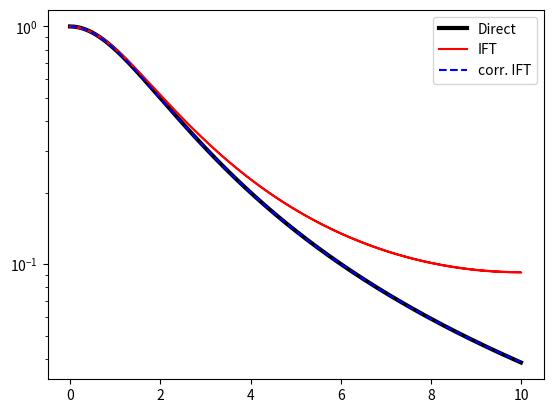

Generate this figure with matplotlib:
import numpy as np
from numpy import pi, log, exp, sqrt, cosh, sinh
import matplotlib.pyplot as plt
from scipy.optimize import curve_fit

coth = lambda x: cosh(x)/sinh(x)
csch = lambda x: 1/sinh(x)

gL  = lambda v,v0,w: 2/(pi*w) * 1 / (1 + 4*((v-v0)/w)**2)
gG  = lambda v,v0,w: (2/w)*sqrt(log(2)/pi)*exp(-4*log(2)*((v-v0)/w)**2)
gE = lambda v,v0,w: np.exp(-np.abs(v-v0)/w)/(2*w)
gE_corr = lambda v,w,vmax: (exp((v-2*vmax)/w) + exp(-v/w))/(1-exp(-2*vmax/w))/(2*w)
dgLdv = lambda v,v0,w: -32/(pi*w**2) * ((v-v0)/w)/(1+4*((v-v0)/w)**2)**2

gL_FT  = lambda x,w: np.exp(-np.abs(x)*pi*w)
gG_FT  = lambda x,w: np.exp(-(x*pi*w)**2/(4*log(2)))
gE_FT = lambda x,w: 1 / (1 + 4*pi**2*x**2*w**2)

def init_w_axis(dx, log_wi):
    log_w_min = np.min(log_wi)
    log_w_max = np.max(log_wi) + 1e-4
    N = np.ceil((log_w_max - log_w_min)/dx) + 1
    log_w_arr = log_w_min + dx * np.arange(N)
    return log_w_arr
 
    
def get_indices(arr_i, axis):
    pos   = np.interp(arr_i, axis, np.arange(axis.size))
    index = pos.astype(int) 
    return index, index + 1, pos - index 


def calc_matrix(v, log_wG, log_wL, v0i, log_wGi, log_wLi, S0i):
    
    S_klm = np.zeros((2 * v.size, log_wG.size, log_wL.size))

    ki0, ki1, avi = get_indices(v0i, v)          #Eqs 3.4 & 3.6
    li0, li1, aGi = get_indices(log_wGi, log_wG) #Eqs 3.7 & 3.10
    mi0, mi1, aLi = get_indices(log_wLi, log_wL) #Eqs 3.7 & 3.10

    np.add.at(S_klm, (ki0, li0, mi0), S0i * (1-avi) * (1-aGi) * (1-aLi))
    np.add.at(S_klm, (ki0, li0, mi1), S0i * (1-avi) * (1-aGi) *    aLi )
    np.add.at(S_klm, (ki0, li1, mi0), S0i * (1-avi) *    aGi  * (1-aLi))
    np.add.at(S_klm, (ki0, li1, mi1), S0i * (1-avi) *    aGi  *    aLi )
    np.add.at(S_klm, (ki1, li0, mi0), S0i *    avi  * (1-aGi) * (1-aLi))
    np.add.at(S_klm, (ki1, li0, mi1), S0i *    avi  * (1-aGi) *    aLi )
    np.add.at(S_klm, (ki1, li1, mi0), S0i *    avi  *    aGi  * (1-aLi))
    np.add.at(S_klm, (ki1, li1, mi1), S0i *    avi  *    aGi  *    aLi )
    
    return S_klm


def calc_gV_FT(x, wG, wL, folding_thresh=1e-6):

    gV_FT = lambda x,wG,wL: gG_FT(x,wG)*gL_FT(x,wL)
    x_fold = (x, x[::-1])
    
    result = np.zeros(x.size)
    n = 0
    while gV_FT(n/2,wG,wL) >= folding_thresh:
        result += gV_FT(n/2 + x_fold[n&1], wG, wL)
        n += 1

    return result


def apply_transform(Nv, log_wG, log_wL, S_klm, folding_thresh):
    x      = np.fft.rfftfreq(2 * Nv, 1)
    S_k_FT = np.zeros(Nv + 1, dtype = np.complex64)
    for l in range(log_wG.size):
        for m in range(log_wL.size):
            wG_l,wL_m = np.exp(log_wG[l]),np.exp(log_wL[m])
            gV_FT = calc_gV_FT(x, wG_l, wL_m, folding_thresh)    
            S_k_FT += np.fft.rfft(S_klm[:,l,m]) * gV_FT
    return np.fft.irfft(S_k_FT)[:Nv]


# Call I = synthesize_spectrum(v, v0i, log_wGi, log_wLi, S0i) to synthesize the spectrum.
# v = spectral axis (in cm-1)
# v0i = list/array with spectral position of lines
# log_wGi = list/array with log of the Gaussian widths of lines [= np.log(wGi)]
# log_wLi = list/array with log of the Lorentzian widths of lines [= np.log(wLi)]
# S0i = list/array with the linestrengths of lines (E.g. absorbances, emissivities, etc., depending the spectrum being synthesized)


def synthesize_spectrum(v, v0i, log_wGi, log_wLi, S0i, dxG = 0.14, dxL = 0.2, 
                        folding_thresh = 1e-6):
        
    idx = (v0i >= np.min(v)) & (v0i < np.max(v))
    v0i, log_wGi, log_wLi, S0i = v0i[idx], log_wGi[idx], log_wLi[idx], S0i[idx]

    log_dvi = np.interp(v0i, v[1:-1], np.log(0.5*(v[2:] - v[:-2])))
##    log_dvi = np.log(v0i * dxv) # log-grid
    
    log_wG = init_w_axis(dxG, log_wGi - log_dvi) #pts
    log_wL = init_w_axis(dxL, log_wLi - log_dvi) #pts
    
    S_klm = calc_matrix(v, log_wG, log_wL, v0i, log_wGi - log_dvi, log_wLi - log_dvi, S0i)
    
    dv = np.interp(v, v[1:-1], 0.5*(v[2:] - v[:-2]))
##    dv = v*dxv # log-grid
    
    I = apply_transform(v.size, log_wG, log_wL, S_klm, folding_thresh) / dv
    return I, S_klm

coeff_w = [0.39560962,-0.19461568]
coeff_A = [0.09432246, 0.06592025]
coeff_B = [0.11202818, 0.09048447]

corr_fun = lambda x,c0,c1: c0 * np.exp(-c1*x**2)

def gL_FT_corr(x_arr, wL):

    result = gL_FT(x_arr, wL)

    vmax = 1/(2*x_arr[1])
    q = wL/vmax
    
    w_corr = corr_fun(q, *coeff_w)*vmax
    A_corr = corr_fun(q, *coeff_A)*q
    B_corr = corr_fun(q, *coeff_B)*q

    I_corr = A_corr * gE_FT(x_arr, w_corr)
    I_corr[0] += 2*B_corr
    I_corr[1::2] *= -1

    result -= I_corr

##    I_corr2 = np.sum(np.array([2*np.cos(4*k*pi*x_arr*vmax) for k in range(30)]),0)
##    plt.plot(x_arr,I_corr2)
##    plt.show()
##    print(I_corr2.shape)
##    result *= I_corr2

    return result

Nv = 1000
dv = 0.01

v_arr = np.arange(Nv)*dv
v_arr2 = np.arange(2*Nv)*dv
x_arr = np.fft.rfftfreq(2 * Nv, dv)
I_shift = 1-(np.arange(len(x_arr))&1)*2

wG = 0.0
wL = 4.0

IL_direct = gL(v_arr,0,wL)
IL_FT = calc_gV_FT(x_arr, 0, wL)
IL_IDFT = np.fft.irfft(IL_FT/dv)[:Nv]

##plt.plot(v_arr, IL_direct, 'k', lw=3)
##plt.plot(v_arr, IL_IDFT, 'r--')
##plt.yscale('log')
##plt.show()

IL_direct2 = np.fft.fftshift(gL(v_arr2,v_arr2[Nv],wL))
IL_direct_DFT = np.fft.rfft(IL_direct2)*dv.real
IL_err = IL_FT - IL_direct_DFT
##plt.plot(x_arr, IL_direct_DFT.real, 'k', lw=3)
##plt.plot(x_arr, IL_FT, 'r--')
##plt.yscale('log')
##plt.show()

##vmax = Nv*dv
vmax = 1/(2*x_arr[1])
q = wL/vmax
##q = wL*x_arr[1]

w_corr = corr_fun(q, *coeff_w)*vmax
A_corr = corr_fun(q, *coeff_A)*q
B_corr = corr_fun(q, *coeff_B)*q

IL_FT_corr = A_corr * gE_FT(x_arr, w_corr) #dv = 1/(x_arr[1]*Nv)
IL_FT_corr[0] += 2*B_corr

##plt.plot(x_arr, IL_err*I_shift, 'k', lw=3)
##plt.plot(x_arr, IL_FT_corr, 'r')
##plt.yscale('log')
##plt.show()

##IL_FT_corr[1::2] *= -1
##IL_FT -= IL_FT_corr

##IL_FT *= IL_FT_corr2




IL_FT = gL_FT_corr(x_arr, wL)
IL_FT = gL_FT_corr(x_arr*dv, wL/dv)
IL_IDFT_corr = np.fft.irfft(IL_FT/dv)[:Nv]

plt.plot(v_arr, IL_direct/IL_direct[0], 'k', lw=3, label='Direct')
plt.plot(v_arr, IL_IDFT/IL_IDFT[0], 'r-', label='IFT')
plt.plot(v_arr, IL_IDFT_corr/IL_IDFT_corr[0], 'b--', label='corr. IFT')
plt.yscale('log')
plt.legend()
plt.show()








